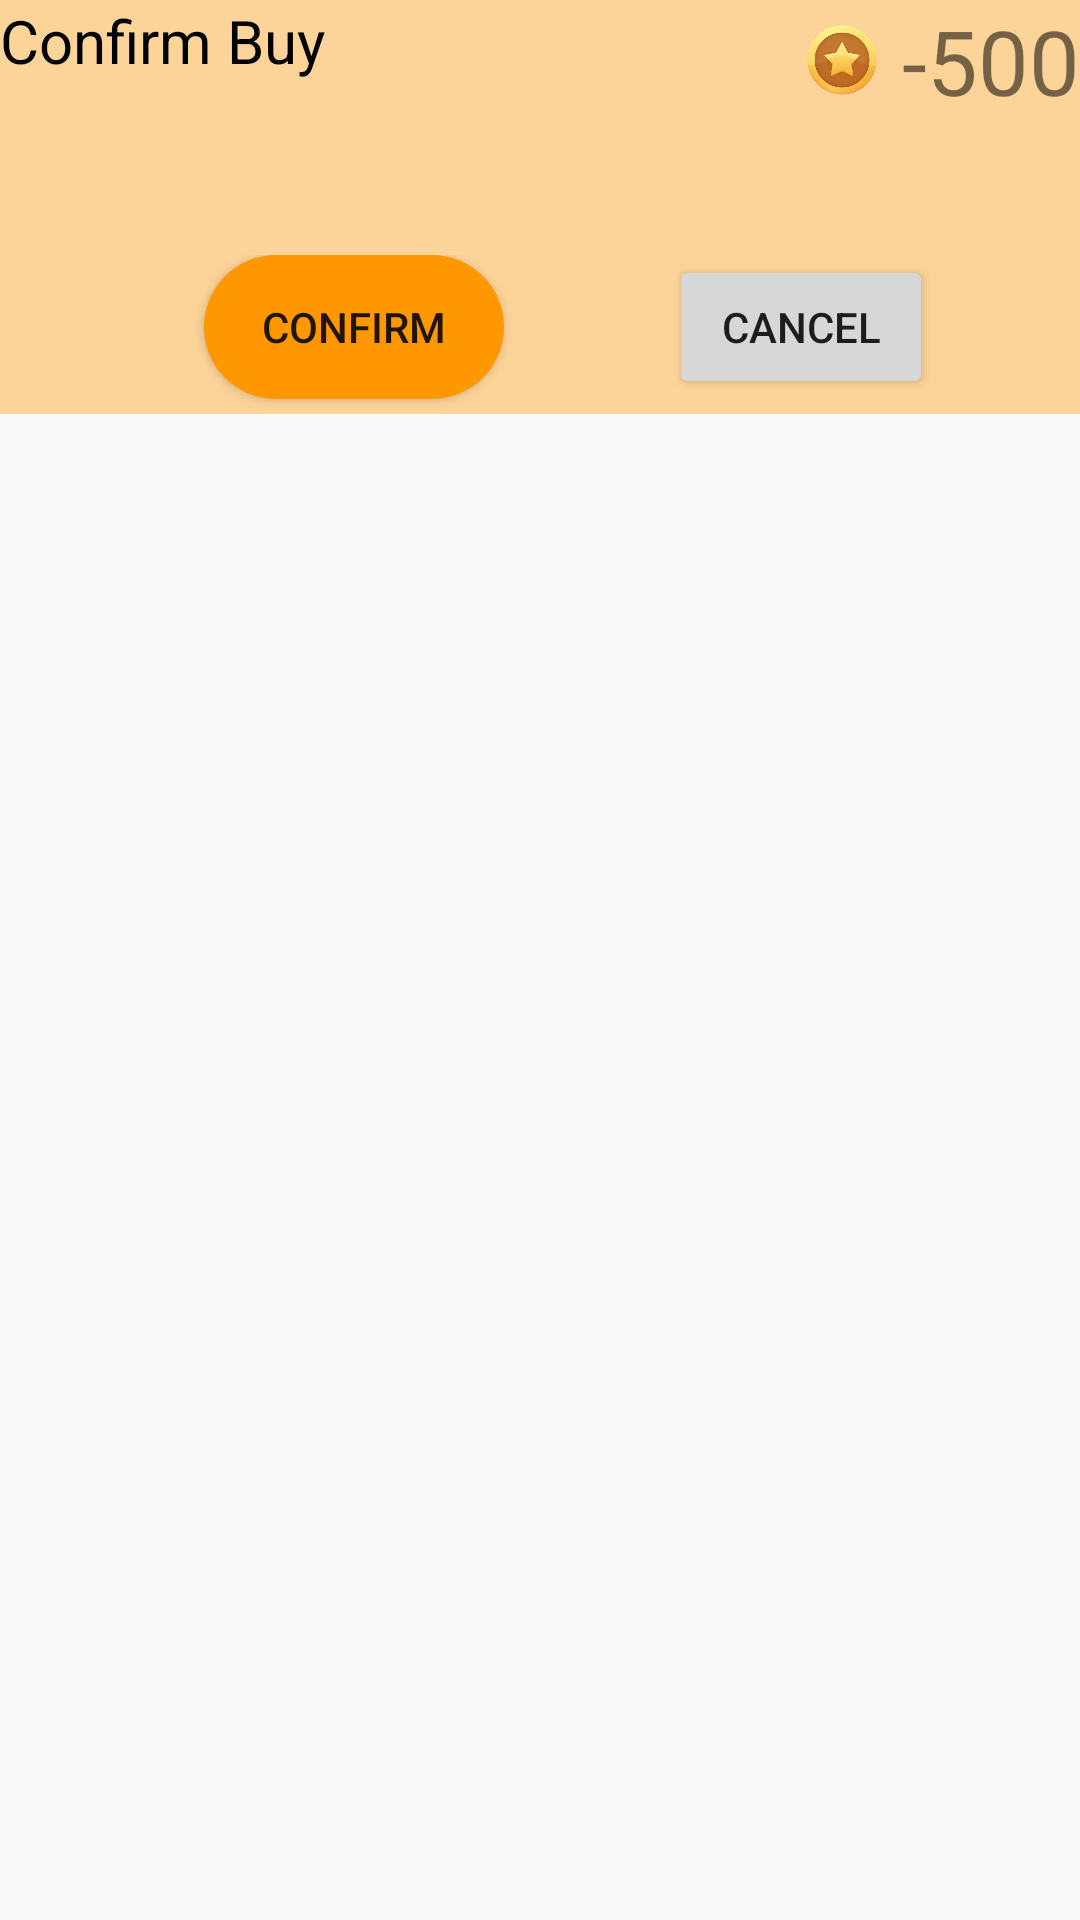

Layout XML and referenced resources for this Android screen:
<!-- AndroidManifest.xml: application theme Theme.MyApplication -->
<!-- res/layout/buy_confirm_dialog.xml -->
<?xml version="1.0" encoding="utf-8"?>
<androidx.constraintlayout.widget.ConstraintLayout xmlns:android="http://schemas.android.com/apk/res/android"
              xmlns:app="http://schemas.android.com/apk/res-auto" xmlns:tools="http://schemas.android.com/tools"
              android:layout_width="match_parent"
              android:layout_height="wrap_content"
              android:orientation="vertical">

    <TextView
            android:background="@drawable/background_main"
            android:layout_width="413dp"
            android:layout_height="138dp" android:id="@+id/textView12" app:layout_constraintTop_toTopOf="parent"
            app:layout_constraintStart_toStartOf="parent"/>
    <RelativeLayout
            android:outlineProvider="none"
            android:id="@+id/relativeLayout"
            android:layout_width="wrap_content"
            android:layout_height="wrap_content"
            app:layout_constraintTop_toTopOf="parent" app:layout_constraintStart_toStartOf="parent">

        <TextView
                android:layout_width="wrap_content"
                android:layout_height="wrap_content"
                android:layout_gravity="center"
                android:textSize="20dp"
                android:text="Confirm Buy"
                android:textColor="#000" android:id="@+id/confirm_information"/>
        <LinearLayout
                android:layout_width="wrap_content"
                android:layout_height="wrap_content"
                android:layout_alignParentRight="true"
                android:layout_centerVertical="true">

            <ImageView
                    android:outlineProvider="none"
                    android:layout_width="40dp"
                    android:scaleType="fitXY"
                    android:layout_height="40dp"
                    app:srcCompat="@drawable/goldencoins"
                    android:id="@+id/imageView5" android:layout_weight="1"/>
            <TextView
                    android:outlineProvider="none"
                    android:text="-500"
                    android:textSize="30dp"
                    android:layout_width="wrap_content"
                    android:layout_height="wrap_content" android:id="@+id/minus_money" android:layout_weight="1"/>

        </LinearLayout>
    </RelativeLayout>
    <androidx.constraintlayout.widget.ConstraintLayout
            android:layout_width="match_parent"
            android:layout_height="match_parent" app:layout_constraintTop_toTopOf="parent"
            app:layout_constraintStart_toStartOf="parent" android:layout_marginTop="85dp">

        <Button
                android:text="Cancel"
                android:layout_width="wrap_content"
                android:layout_height="wrap_content" android:id="@+id/cancel_btn"
                android:layout_marginStart="55dp" app:layout_constraintStart_toEndOf="@+id/confirm_btn"
                app:layout_constraintTop_toTopOf="parent"/>
        <Button
                android:text="Confirm"
                android:background="@drawable/background_time"
                android:layout_width="wrap_content"
                android:layout_height="wrap_content" android:id="@+id/confirm_btn"
                app:layout_constraintStart_toStartOf="parent" android:layout_marginStart="68dp"
                app:layout_constraintTop_toTopOf="parent"/>
    </androidx.constraintlayout.widget.ConstraintLayout>

</androidx.constraintlayout.widget.ConstraintLayout>
<!-- resources referenced by this layout -->
<resources>
  <!-- drawable background_main (drawable) -->
  <?xml version="1.0" encoding="utf-8"?>
  <shape xmlns:android="http://schemas.android.com/apk/res/android" android:shape="rectangle">
      <solid android:color="@color/light_orange" />
      <size
              android:width="100dp"
              android:height="30dp" />
      <corners android:radius="0dp" />
  </shape>
  <!-- drawable background_time (drawable) -->
  <?xml version="1.0" encoding="utf-8"?>
          <shape xmlns:android="http://schemas.android.com/apk/res/android" android:shape="rectangle">
              <solid android:color="@color/orange" />
              <size
                      android:width="100dp"
                      android:height="30dp" />
              <corners android:radius="25dp"/>
          </shape>
  <!-- drawable goldencoins: png bitmap (drawable, 168908 bytes) -->
  <style name="Theme.MyApplication" parent="Theme.MaterialComponents.DayNight.DarkActionBar.Bridge">
          
          <item name="colorPrimary">#2196F3</item>
          <item name="colorPrimaryVariant">#2196F3</item>
          <item name="colorOnPrimary">#03A9F4</item>
          
          <item name="colorSecondary">@color/teal_200</item>
          <item name="colorSecondaryVariant">@color/teal_700</item>
          <item name="colorOnSecondary">@color/black</item>
          
          <item name="android:statusBarColor" tools:targetApi="l">?attr/colorPrimaryVariant</item>
          
      </style>
  <color name="light_orange">#64FF9800</color>
  <color name="orange">#FF9800</color>
  <color name="teal_200">#FF03DAC5</color>
  <color name="teal_700">#FF018786</color>
  <color name="black">#FF000000</color>
</resources>
